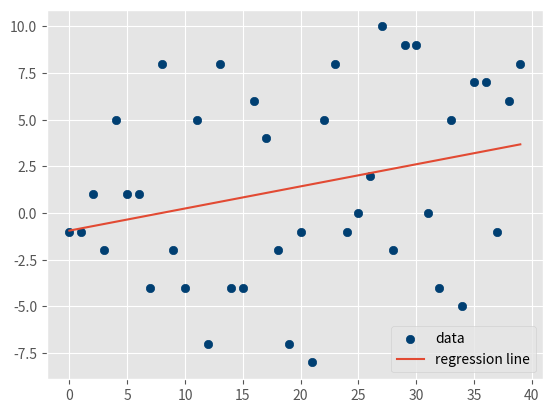

Write Python code to recreate this figure.
from statistics import mean
import numpy as np
import random
import matplotlib.pyplot as plt
from matplotlib import style
style.use('ggplot')

def create_dataset(hm,variance,step=2,correlation=False):
    val = 1
    ys = []
    for i in range(hm):
        y = val + random.randrange(-variance,variance)
        ys.append(y)
        if correlation and correlation == 'pos':
            val+=step
        elif correlation and correlation == 'neg':
            val-=step

    xs = [i for i in range(len(ys))]
    
    return np.array(xs, dtype=np.float64),np.array(ys,dtype=np.float64)

def best_fit_slope_and_intercept(xs,ys):
    m = (((mean(xs)*mean(ys)) - mean(xs*ys)) /
         ((mean(xs)*mean(xs)) - mean(xs*xs)))
    
    b = mean(ys) - m*mean(xs)

    return m, b


def coefficient_of_determination(ys_orig,ys_line):
    y_mean_line = [mean(ys_orig) for y in ys_orig]

    squared_error_regr = sum((ys_line - ys_orig) * (ys_line - ys_orig))
    squared_error_y_mean = sum((y_mean_line - ys_orig) * (y_mean_line - ys_orig))

    print(squared_error_regr)
    print(squared_error_y_mean)

    r_squared = 1 - (squared_error_regr/squared_error_y_mean)

    return r_squared

xs, ys = create_dataset(40,10,2,correlation=False)
m, b = best_fit_slope_and_intercept(xs,ys)
regression_line = [(m*x)+b for x in xs]
r_squared = coefficient_of_determination(ys,regression_line)
print(r_squared)

plt.scatter(xs,ys,color='#003F72', label = 'data')
plt.plot(xs, regression_line, label = 'regression line')
plt.legend(loc=4)
plt.show()